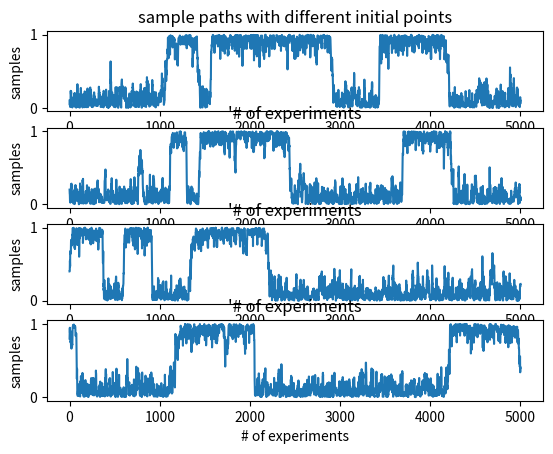
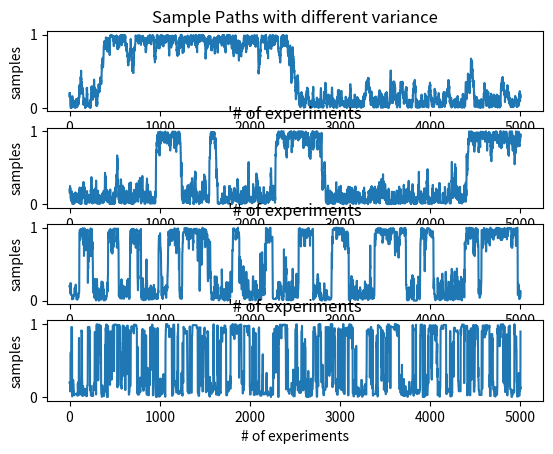
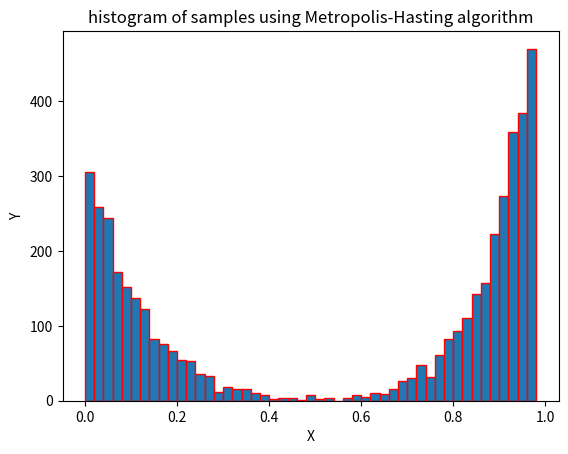

The matplotlib source for these figures, in order:
import numpy as np
import scipy.stats as st
import math
import matplotlib.pyplot as plt

def pi(x):
    return 0.6 * st.beta.pdf(x, 1, 8) + 0.4 * st.beta.pdf(x, 9, 1)

def q(x, x_now, var):
    return (1/(math.sqrt(2*math.pi)*var)) * math.exp(-(x - x_now)**2/(2*var**2))

iters = 5000
def metropolis_hastings(x_0, var):
    samples = []
    samples.append(x_0)
    for i in range(iters):
        x_cand = np.random.normal(x_0, var)
        alpha = min(1, (q(x_0, x_cand, var)*pi(x_cand))/(q(x_cand, x_0, var)*pi(x_0)))
        if np.random.rand() <= alpha:
            x_0 = x_cand
            samples.append(x_0)
        else:
            samples.append(x_0)
    return samples

plt.figure(1)
plt.subplot(411)
plt.title("sample paths with different initial points")
plt.xlabel('# of experiments')
plt.ylabel('samples')
plt.plot(range(iters+1), metropolis_hastings(0.1, 0.1))
plt.subplot(412)
plt.title("'# of experiments")
plt.xlabel('# of experiments')
plt.ylabel('samples')
plt.plot(range(iters+1), metropolis_hastings(0.2, 0.1))
plt.subplot(413)
plt.title("'# of experiments")
plt.xlabel('# of experiments')
plt.ylabel('samples')
plt.plot(range(iters+1), metropolis_hastings(0.4, 0.1))
plt.subplot(414)
plt.title("'# of experiments")
plt.xlabel('# of experiments')
plt.ylabel('samples')
plt.plot(range(iters+1), metropolis_hastings(0.8, 0.1))

plt.figure(2)
plt.subplot(411)
plt.title("Sample Paths with different variance")
plt.xlabel('# of experiments')
plt.ylabel('samples')
plt.plot(range(iters+1), metropolis_hastings(0.2, 0.05))
plt.subplot(412)
plt.title("'# of experiments")
plt.xlabel('# of experiments')
plt.ylabel('samples')
plt.plot(range(iters+1), metropolis_hastings(0.2, 0.1))
plt.subplot(413)
plt.title("'# of experiments")
plt.xlabel('# of experiments')
plt.ylabel('samples')
plt.plot(range(iters+1), metropolis_hastings(0.2, 0.2))
plt.subplot(414)
plt.title("'# of experiments")
plt.xlabel('# of experiments')
plt.ylabel('samples')
plt.plot(range(iters+1), metropolis_hastings(0.2, 0.4))
plt.figure(3)
plt.title("histogram of samples using Metropolis-Hasting algorithm")
plt.xlabel('X')
plt.ylabel('Y')
m = np.arange(0, 1, 0.02)
plt.hist(metropolis_hastings(0.1, 0.1), bins=m, histtype='bar', edgecolor='r')
plt.show()